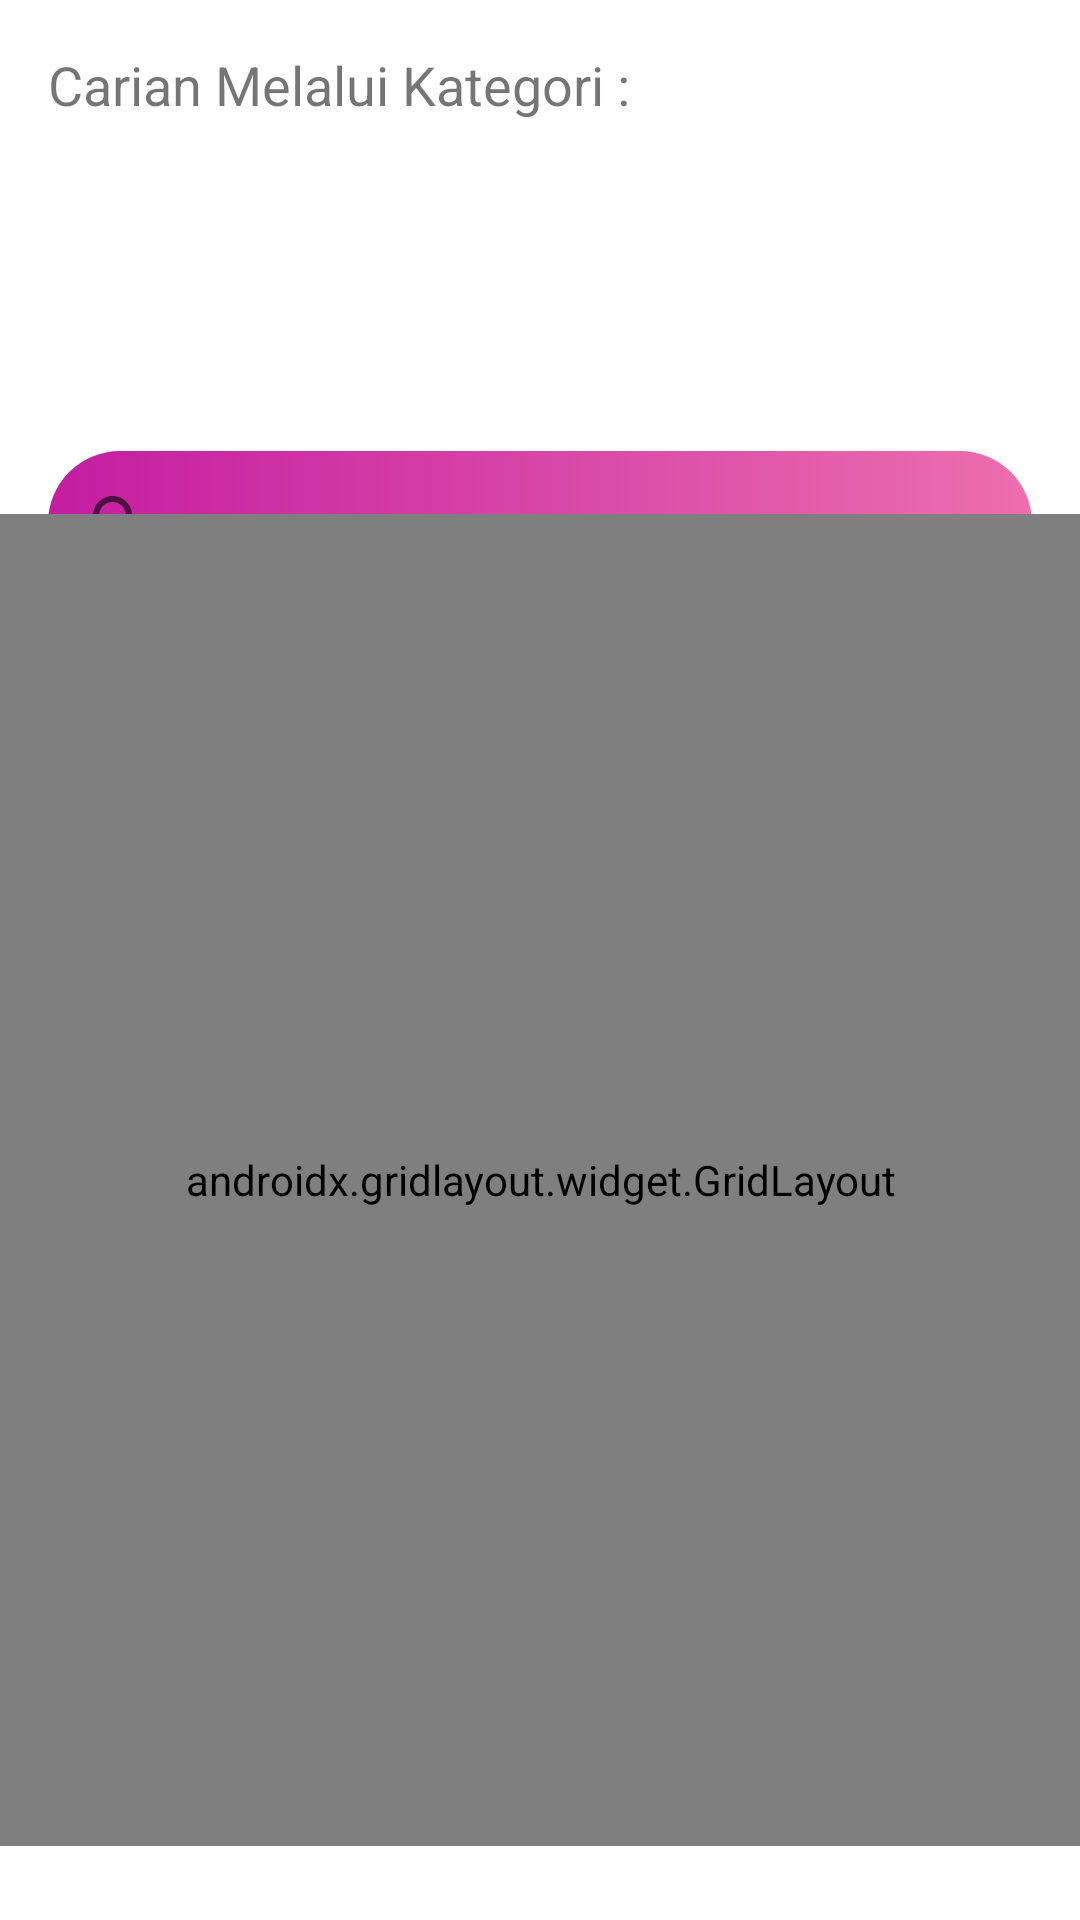

The Android layout XML behind this screen, and the referenced resources:
<!-- AndroidManifest.xml: application theme Theme.Ppp_a167536_2 -->
<!-- res/layout/fragment_searching.xml -->
<?xml version="1.0" encoding="utf-8"?>
<androidx.constraintlayout.widget.ConstraintLayout xmlns:android="http://schemas.android.com/apk/res/android"
    xmlns:app="http://schemas.android.com/apk/res-auto"
    xmlns:tools="http://schemas.android.com/tools"
    android:layout_width="match_parent"
    android:layout_height="match_parent">


    <TextView
        android:id="@+id/textView6"
        android:layout_width="wrap_content"
        android:layout_height="wrap_content"
        android:layout_marginStart="16dp"
        android:layout_marginTop="16dp"
        android:text="Carian Melalui Kategori :"
        android:textSize="18sp"
        app:layout_constraintStart_toStartOf="parent"
        app:layout_constraintTop_toTopOf="parent" />

    <androidx.recyclerview.widget.RecyclerView
        android:id="@+id/recycler_view"
        android:layout_width="377dp"
        android:layout_height="94dp"
        android:layout_marginStart="16dp"
        android:layout_marginTop="8dp"
        android:layout_marginEnd="16dp"
        app:layout_constraintEnd_toEndOf="parent"
        app:layout_constraintStart_toStartOf="parent"
        app:layout_constraintTop_toBottomOf="@+id/textView6" />

    <SearchView
        android:id="@+id/sv_item"
        android:layout_width="match_parent"
        android:layout_height="0dp"
        android:layout_marginStart="16dp"
        android:layout_marginTop="8dp"
        android:layout_marginEnd="16dp"
        android:background="@drawable/oval"
        android:keyboardNavigationCluster="true"
        app:layout_constraintEnd_toEndOf="parent"
        app:layout_constraintHorizontal_bias="1.0"
        app:layout_constraintStart_toStartOf="parent"
        app:layout_constraintTop_toBottomOf="@+id/recycler_view" />

    <androidx.gridlayout.widget.GridLayout
        android:id="@+id/gridLayout"
        android:layout_width="398dp"
        android:layout_height="444dp"
        android:layout_marginStart="8dp"
        android:layout_marginTop="8dp"
        android:layout_marginEnd="8dp"
        android:layout_marginBottom="60dp"
        app:layout_constraintBottom_toBottomOf="parent"
        app:layout_constraintEnd_toEndOf="parent"
        app:layout_constraintHorizontal_bias="0.5"
        app:layout_constraintStart_toStartOf="parent"
        app:layout_constraintTop_toBottomOf="@+id/sv_item">

        <androidx.recyclerview.widget.RecyclerView
            android:id="@+id/rv_result_food"
            android:layout_width="match_parent"
            android:layout_height="match_parent"
            android:layout_marginStart="8dp"
            android:layout_marginTop="8dp"
            android:layout_marginEnd="8dp" />

    </androidx.gridlayout.widget.GridLayout>























</androidx.constraintlayout.widget.ConstraintLayout>
<!-- resources referenced by this layout -->
<resources>
  <!-- drawable oval (drawable) -->
  <?xml version="1.0" encoding="utf-8"?>
  <shape xmlns:android="http://schemas.android.com/apk/res/android">
      <corners android:radius="250dp" />
  
      <gradient
          android:startColor="#C41DA1"
          android:endColor="#EC6FAE"
          android:angle="0"
          />
  </shape>
  <style name="Theme.Ppp_a167536_2" parent="Theme.MaterialComponents.DayNight.NoActionBar">
          
          <item name="colorPrimary">@color/purple_500</item>
          <item name="colorPrimaryVariant">@color/purple_700</item>
          <item name="colorOnPrimary">@color/white</item>
          
          <item name="colorSecondary">@color/teal_200</item>
          <item name="colorSecondaryVariant">@color/teal_700</item>
          <item name="colorOnSecondary">@color/black</item>
          
          <item name="android:statusBarColor" tools:targetApi="l">?attr/colorPrimaryVariant</item>
          
      </style>
  <color name="purple_500">#FF6200EE</color>
  <color name="purple_700">#FF3700B3</color>
  <color name="white">#FFFFFFFF</color>
  <color name="teal_200">#FF03DAC5</color>
  <color name="teal_700">#FF018786</color>
  <color name="black">#FF000000</color>
</resources>
